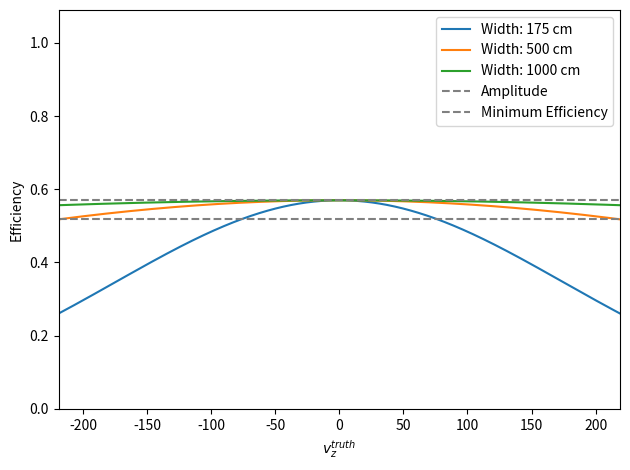
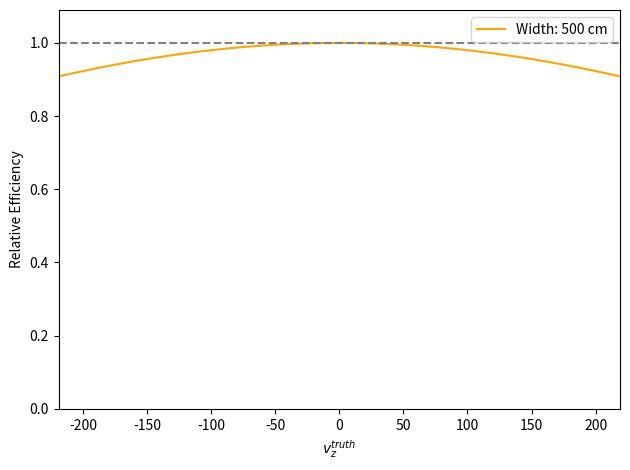

The script that saved these images, in order:
#!/usr/bin/env python3
# -*- coding: utf-8 -*-
"""
Created on September 26 3:46 PM 2024
Created in PyCharm
Created as sphenix_polarimetry/mbd_z_efficiency_visualization.py

[redacted]
"""

import numpy as np
import matplotlib.pyplot as plt
from scipy.constants import alpha


def main():
    gaussian_model()
    # quadratic_exponential_model()
    print('donzo')


def quadratic_exponential_model():
    # Generate z values
    amp = 0.57
    z_vals = np.linspace(-300, 300, 500)

    # Calculate efficiency values for different parameter sets
    efficiency_vals1 = efficiency(z_vals, z_quad=700, z_switch=200, steepness=-0.1) * amp
    efficiency_vals2 = efficiency(z_vals, z_quad=700, z_switch=200, steepness=-0.2) * amp

    # Plot the results
    plt.figure(figsize=(8, 6))
    plt.plot(z_vals, efficiency_vals1, label=r'$k=0.1$', color='blue', alpha=0.7)
    plt.plot(z_vals, efficiency_vals2, label=r'$k=0.2$', color='red', alpha=0.7)
    plt.axhline(amp, color='gray', linestyle='--', label='Amplitude')
    plt.axhline(0.52, color='gray', linestyle='--', label='Minimum Efficiency')
    plt.axvline(250, color='gray', linestyle='-', label='MBD Edge')
    plt.axvline(-250, color='gray', linestyle='-')

    plt.xlabel(r'$z_{\mathrm{truth}}$ [cm]')
    plt.ylabel('Efficiency')
    plt.legend(loc='best')
    plt.grid(True)
    plt.title('Efficiency vs z')
    plt.show()


def gaussian_model():
    widths = [175, 500, 1000]  # cm
    amp = 0.57

    x_lim = (-219, 219)

    x = np.linspace(x_lim[0], x_lim[1], 1000)
    fig, ax = plt.subplots()
    fig_norm, ax_norm = plt.subplots()

    for width in widths:
        y = gaus(x, amp, 0, width)
        ax.plot(x, y, label=f'Width: {width} cm')
        y_norm = gaus(x, 1, 0, width)
        if width == 500:
            ax_norm.plot(x, y_norm, color='orange', label=f'Width: {width} cm')

    ax.axhline(amp, color='gray', linestyle='--', label='Amplitude')
    ax.axhline(0.52, color='gray', linestyle='--', label='Minimum Efficiency')
    ax.set_xlim(x_lim)
    ax.set_ylim(0, 1.09)
    ax.set_xlabel(r'$v_z^{truth}$')
    ax.set_ylabel('Efficiency')
    ax.legend()
    fig.tight_layout()

    ax_norm.axhline(1, color='gray', linestyle='--')
    ax_norm.set_xlim(x_lim)
    ax_norm.set_ylim(0, 1.09)
    ax_norm.set_xlabel(r'$v_z^{truth}$')
    ax_norm.set_ylabel('Relative Efficiency')
    ax_norm.legend()
    fig_norm.tight_layout()

    plt.show()


def gaus(x, a, b, c):
    return a * np.exp(-(x - b) ** 2 / (2 * c ** 2))


# Define the efficiency function
# def efficiency(z, z0=200, z1=200, alpha=0.05):
#     # Quadratic in the middle, exponential decay after |z1|
#     quadratic_part = 1 - (z / z0)**2
#     exponential_decay = np.where(np.abs(z) > z1, np.exp(-alpha * (np.abs(z) - z1)), 1)
#     return np.clip(quadratic_part * exponential_decay, 0, 1)


# def efficiency(z, z_quad=700, z_switch=200, z_end=250):
#     # Quadratic part
#     quadratic_part = np.where(np.abs(z) <= z_switch, 1 - (z / z_quad) ** 2, 0)
#
#     # Linear part
#     linear_part = np.where(np.abs(z) > z_switch,
#                            (1 - (z_switch / z_quad) ** 2 - (np.abs(z) - z_switch) / (z_end - z_switch)),
#                            0)
#
#     # Combine both parts
#     efficiency_value = quadratic_part + linear_part
#
#     # Clip the values to ensure they stay within [0, 1]
#     return np.clip(efficiency_value, 0, 1)


def efficiency(z, z_quad=700, z_switch=200, steepness=-0.1):
    # Quadratic part
    quadratic_part = np.where(np.abs(z) <= z_switch, 1 - (z / z_quad) ** 2, 0)

    # Calculate the value and derivative of the quadratic part at z_switch
    q_sw = 1 - (z_switch / z_quad) ** 2
    dq_sw = -2 * z_switch / z_quad ** 2

    if not 0 < q_sw < 1:
        raise ValueError('Quadratic part must be between 0 and 1 at z_switch.')

    # Sigmoid parameters
    # We set the steepness based on how quickly we want the transition
    print(dq_sw / q_sw)

    sigmoid_z0 = z_switch - np.log(steepness * q_sw / dq_sw - 1) / steepness
    sigmoid_a = q_sw * (1 + np.exp(-steepness * (z_switch - sigmoid_z0)))

    # Sigmoid part
    sigmoid_part = np.where(np.abs(z) > z_switch,
                            sigmoid_a / (1 + np.exp(-steepness * (np.abs(z) - sigmoid_z0))),
                            0)

    # Combine both parts
    efficiency_value = quadratic_part + sigmoid_part

    # Clip the values to ensure they stay within [0, 1]
    return np.clip(efficiency_value, 0, 1)


if __name__ == '__main__':
    main()
